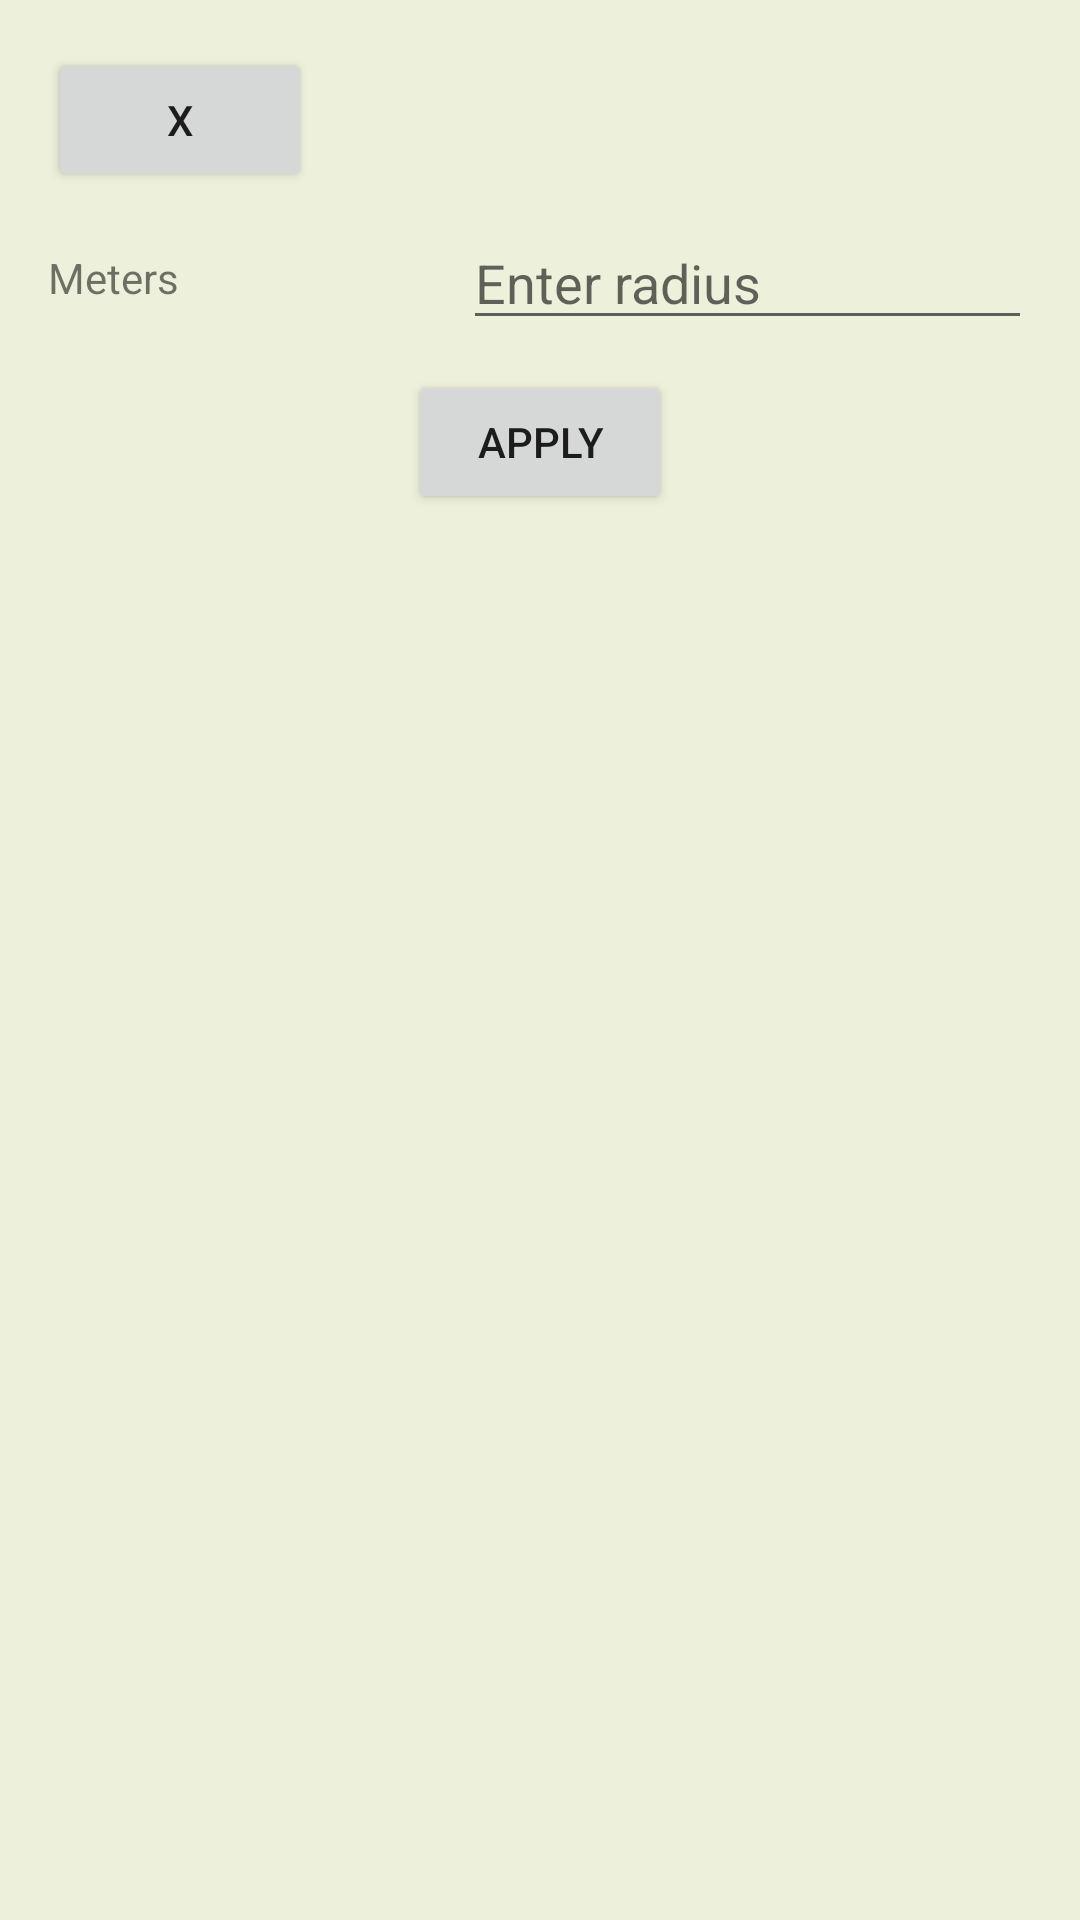

Layout XML and referenced resources for this Android screen:
<!-- AndroidManifest.xml: application theme Theme.Detective -->
<!-- res/layout/radius_dialog.xml -->
<?xml version="1.0" encoding="utf-8"?>
<LinearLayout xmlns:android="http://schemas.android.com/apk/res/android"
    android:layout_width="match_parent"
    android:layout_height="match_parent"
    android:orientation="vertical"
    android:padding="16dp"
    android:background="@color/beige"
    xmlns:app="http://schemas.android.com/apk/res-auto"
    xmlns:tools="http://schemas.android.com/tools">

    
    <Button
        android:id="@+id/closeButton"
        android:layout_width="wrap_content"
        android:layout_height="wrap_content"
        android:text="x"
        android:layout_gravity="start" />

    


    
    <LinearLayout
        android:layout_width="match_parent"
        android:layout_height="wrap_content"
        android:orientation="horizontal"
        android:layout_marginTop="8dp">

        
        <TextView
            android:layout_width="wrap_content"
            android:layout_height="wrap_content"
            android:text="Meters"
            android:layout_gravity="center_vertical"
            android:layout_weight="1" />

        
        <EditText
            android:id="@+id/editText"
            android:layout_width="0dp"
            android:layout_height="wrap_content"
            android:layout_weight="2"
            android:hint="Enter radius"
            android:inputType="numberDecimal" />
    </LinearLayout>

    <Button
        android:id="@+id/FinishButton"
        android:layout_width="wrap_content"
        android:layout_height="wrap_content"
        android:layout_gravity="center"
        android:layout_marginTop="10dp"
        android:text="Apply" />

</LinearLayout>
<!-- resources referenced by this layout -->
<resources>
  <color name="beige">#edf0da</color>
  <style name="Theme.Detective" parent="Theme.MaterialComponents.DayNight.DarkActionBar">
          
          <item name="colorPrimary">@color/raspberry</item>
          <item name="colorPrimaryVariant">@color/raspberry</item>
          <item name="colorOnPrimary">@color/white</item>
          
          <item name="colorSecondary">@color/teal_200</item>
          <item name="colorSecondaryVariant">@color/teal_700</item>
          <item name="colorOnSecondary">@color/black</item>
          
          <item name="android:statusBarColor">@color/khaki</item>
  
          
          <item name="windowActionBar">false</item>
          <item name="windowNoTitle">true</item>
      </style>
  <color name="raspberry">#aa4465</color>
  <color name="white">#FFFFFFFF</color>
  <color name="teal_200">#FF03DAC5</color>
  <color name="teal_700">#FF018786</color>
  <color name="black">#FF000000</color>
  <color name="khaki">#a89b8c</color>
</resources>
